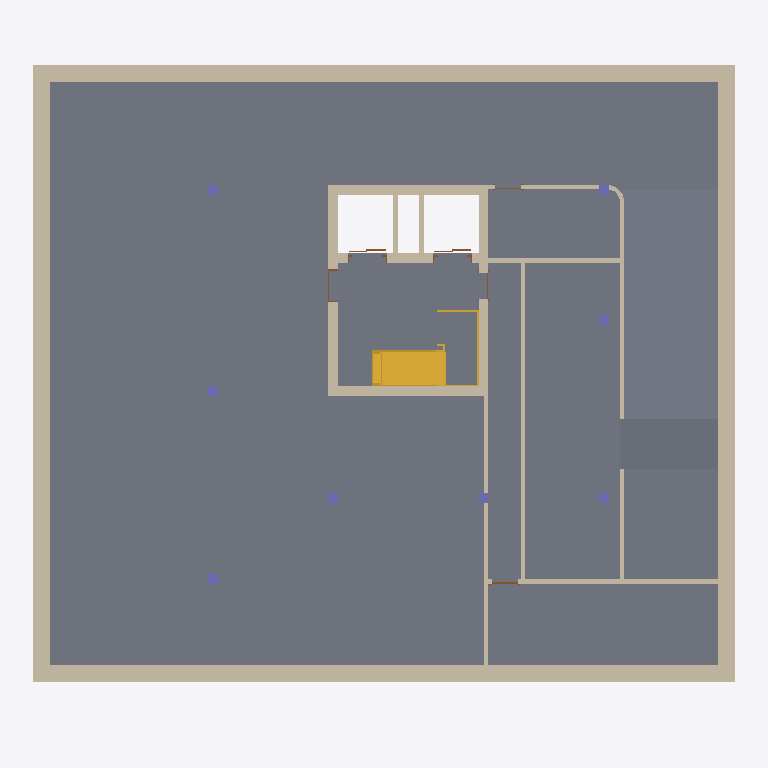
Plan cut of the same IFC building model at storey 'Level -1' (level -3.00 m, cut at -1.60 m), seen from above with north up, elements coloured by IFC class: 22 walls (beige), 8 columns (violet), 6 doors (brown), 2 slabs (grey), 1 stair (yellow). Cut surfaces are drawn darker.
Extent 21.9 m × 19.6 m × 27.4 m (x, y, z). Storeys (9): Lift_UF at -4.20 m; Level -1 at -3.00 m; Ground Floor at 0.00 m; Level 1 at 4.50 m; Level 2 at 7.50 m; Level 3 at 10.50 m; Level 4 at 13.50 m; Level 5 at 16.50 m; Level 6 at 19.50 m. Elements (676): 335 IfcWall, 141 IfcColumn, 78 IfcDoor, 61 IfcWindow, 35 IfcSlab, 12 IfcRailing, 6 IfcStair, 4 IfcCovering, 2 IfcCurtainWall, 2 IfcRoof.

HEADER;
FILE_DESCRIPTION(('ViewDefinition [ReferenceView_V1.2]','RevitIdentifiers [VersionGUID: 877f9bb8-6284-428c-83d3-980e6427f70c, NumberOfSaves: 181]','CoordinateReference [CoordinateBase: Project Base Point, ProjectSite: Default Site]'),'2;1');
FILE_NAME('0001','2024-10-07T21:39:01+01:00',('RCNG'),('Esri R&D Center Zurich'),'ODA SDAI 24.6','Autodesk Revit 24.2.10.64 (ENG) - IFC 24.2.10.64','');
FILE_SCHEMA(('IFC4'));
ENDSEC;
DATA;
#108=IFCPROJECT('2J9Sc2mLD6TuNxo_ZZ5oP3',#18,'0001',$,$,'Project Name','Project Status',(#100),#97);
#152=IFCSITE('2J9Sc2mLD6TuNxo_ZZ5oP1',#18,'Default',$,$,#151,$,$,.ELEMENT.,(42,24,53,508911),(-71,-15,-29,-58837),432.50000000000006,$,$);
#113=IFCBUILDING('2J9Sc2mLD6TuNxo_ZZ5oP2',#18,'',$,$,#111,$,'',.ELEMENT.,$,$,#112);
#117=IFCBUILDINGSTOREY('09iQPHVkXCqvXWbaew0_eo',#18,'Lift_UF',$,'Level:8mm Head',#116,$,'Lift_UF',.ELEMENT.,-420.0);
#121=IFCBUILDINGSTOREY('3V1WcYXmDFEhKd6Ae47zI9',#18,'Level -1',$,'Level:8mm Head',#120,$,'Level -1',.ELEMENT.,-300.0);
#124=IFCBUILDINGSTOREY('3Zu5Bv0LOHrPC10026FoQQ',#18,'Ground Floor',$,'Level:8mm Head',#123,$,'Ground Floor',.ELEMENT.,0.0);
#128=IFCBUILDINGSTOREY('15Z0v90RiHrPC20026FoKR',#18,'Level 1',$,'Level:8mm Head',#127,$,'Level 1',.ELEMENT.,450.0000000000655);
#132=IFCBUILDINGSTOREY('3nhB5ebX1ErPpugwsHHpnu',#18,'Level 2',$,'Level:8mm Head',#131,$,'Level 2',.ELEMENT.,750.0000000000656);
#136=IFCBUILDINGSTOREY('3nhB5ebX1ErPpugwsHHpo3',#18,'Level 3',$,'Level:8mm Head',#135,$,'Level 3',.ELEMENT.,1050.0000000000653);
#140=IFCBUILDINGSTOREY('1RoAAG3g19awzBpAQxsv6W',#18,'Level 4',$,'Level:8mm Head',#139,$,'Level 4',.ELEMENT.,1350.0000000000653);
#144=IFCBUILDINGSTOREY('1RoAAG3g19awzBpAQxsv6Z',#18,'Level 5',$,'Level:8mm Head',#143,$,'Level 5',.ELEMENT.,1650.0000000000653);
#148=IFCBUILDINGSTOREY('1ni4piyCHDmxboeO3t8ouG',#18,'Level 6',$,'Level:8mm Head',#147,$,'Level 6',.ELEMENT.,1950.0000000000655);
#29286=IFCSLAB('1RvYBHG2r7TuuUmt2oqILm',#18,'Floor:Generic 300mm:611533',$,'Floor:Generic 300mm',#29248,#29285,'611533',.FLOOR.);
#30414=IFCSLAB('2KREwus0r9UvQTE53L22Br',#18,'Floor:Generic 300mm:618507',$,'Floor:Generic 300mm',#30378,#30410,'618507',.FLOOR.);
#28139=IFCWALL('1RvYBHG2r7TuuUmt2oqI8Z',#18,'Basic Wall:Beton+insulation- 500mm:611230',$,'Basic Wall:Beton+insulation- 500mm',#28134,#28138,'611230',.NOTDEFINED.);
#29336=IFCWALL('3QbWonNEz53B3jp9M4MV$v',#18,'Basic Wall:Beton+insulation- 500mm:612796',$,'Basic Wall:Beton+insulation- 500mm',#29331,#29335,'612796',.NOTDEFINED.);
#28175=IFCWALL('1RvYBHG2r7TuuUmt2oqI8V',#18,'Basic Wall:Beton+insulation- 500mm:611234',$,'Basic Wall:Beton+insulation- 500mm',#28170,#28174,'611234',.NOTDEFINED.);
#28035=IFCWALL('1RvYBHG2r7TuuUmt2oqI8f',#18,'Basic Wall:Beton+insulation- 500mm:611220',$,'Basic Wall:Beton+insulation- 500mm',#28030,#28034,'611220',.NOTDEFINED.);
#27943=IFCWALL('1RvYBHG2r7TuuUmt2oqI8i',#18,'Basic Wall:Beton+insulation- 500mm:611217',$,'Basic Wall:Beton+insulation- 500mm',#27938,#27942,'611217',.NOTDEFINED.);
#28429=IFCSTAIR('1RvYBHG2r7TuuUmt2oqIMG',#18,'Assembled Stair:Stair:611373',$,'Assembled Stair:Private_RC',#28428,$,'611373',.NOTDEFINED.);
#27812=IFCWALL('1RvYBHG2r7TuuUmt2oqI8x',#18,'Basic Wall:Beton- 300mm:611206',$,'Basic Wall:Beton- 300mm',#27793,#27811,'611206',.NOTDEFINED.);
#28227=IFCWALL('1RvYBHG2r7TuuUmt2oqI9q',#18,'Basic Wall:Beton- 300mm:611273',$,'Basic Wall:Beton- 300mm',#28206,#28226,'611273',.NOTDEFINED.);
#29964=IFCWALL('0qqbyaS5j8SOwETOj9mvVd',#18,'Basic Wall:Generic_Render - 140mm:616545',$,'Basic Wall:Generic_Render - 140mm',#29959,#29963,'616545',.NOTDEFINED.);
#30174=IFCWALL('0qqbyaS5j8SOwETOj9mvPn',#18,'Basic Wall:Generic_Render - 140mm:616951',$,'Basic Wall:Generic_Render - 140mm',#30169,#30173,'616951',.NOTDEFINED.);
#30067=IFCWALL('0qqbyaS5j8SOwETOj9mvQb',#18,'Basic Wall:Generic_Render - 140mm:616739',$,'Basic Wall:Generic_Render - 140mm',#30062,#30066,'616739',.NOTDEFINED.);
#27857=IFCWALL('1RvYBHG2r7TuuUmt2oqI8r',#18,'Basic Wall:Beton- 300mm:611208',$,'Basic Wall:Beton- 300mm',#27830,#27856,'611208',.NOTDEFINED.);
#27883=IFCWALL('1RvYBHG2r7TuuUmt2oqI8q',#18,'Basic Wall:Beton- 300mm:611209',$,'Basic Wall:Beton- 300mm',#27860,#27882,'611209',.NOTDEFINED.);
#27768=IFCWALL('1RvYBHG2r7TuuUmt2oqI8v',#18,'Basic Wall:Beton- 300mm:611204',$,'Basic Wall:Beton- 300mm',#27739,#27767,'611204',.NOTDEFINED.);
#30210=IFCWALL('0qqbyaS5j8SOwETOj9mvK7',#18,'Basic Wall:Generic_Render - 140mm:617089',$,'Basic Wall:Generic_Render - 140mm',#30205,#30209,'617089',.NOTDEFINED.);
#27790=IFCWALL('1RvYBHG2r7TuuUmt2oqI8u',#18,'Basic Wall:Beton- 300mm:611205',$,'Basic Wall:Beton- 300mm',#27771,#27789,'611205',.NOTDEFINED.);
#27827=IFCWALL('1RvYBHG2r7TuuUmt2oqI8w',#18,'Basic Wall:Beton- 300mm:611207',$,'Basic Wall:Beton- 300mm',#27815,#27826,'611207',.NOTDEFINED.);
#30304=IFCWALL('0qqbyaS5j8SOwETOj9mvJu',#18,'Basic Wall:Generic_Render - 140mm:617342',$,'Basic Wall:Generic_Render - 140mm',#30299,#30303,'617342',.NOTDEFINED.);
#30030=IFCWALL('0qqbyaS5j8SOwETOj9mvSP',#18,'Basic Wall:Generic_Render - 140mm:616607',$,'Basic Wall:Generic_Render - 140mm',#30025,#30029,'616607',.NOTDEFINED.);
#29928=IFCWALL('0qqbyaS5j8SOwETOj9mvY_',#18,'Basic Wall:Generic_Render - 140mm:616248',$,'Basic Wall:Generic_Render - 140mm',#29923,#29927,'616248',.NOTDEFINED.);
#27913=IFCWALL('1RvYBHG2r7TuuUmt2oqI8s',#18,'Basic Wall:Generic - 140mm Masonry:611211',$,'Basic Wall:Generic - 140mm Masonry',#27901,#27912,'611211',.NOTDEFINED.);
#27898=IFCWALL('1RvYBHG2r7TuuUmt2oqI8t',#18,'Basic Wall:Generic - 140mm Masonry:611210',$,'Basic Wall:Generic - 140mm Masonry',#27886,#27897,'611210',.NOTDEFINED.);
#28254=IFCCOLUMN('1RvYBHG2r7TuuUmt2oqI9g',#18,'Concrete Square:300 x 300mm:611287',$,'Concrete Square:300 x 300mm',#28253,#28250,'611287',.COLUMN.);
#28281=IFCCOLUMN('1RvYBHG2r7TuuUmt2oqI9b',#18,'Concrete Square:300 x 300mm:611288',$,'Concrete Square:300 x 300mm',#28280,#28277,'611288',.COLUMN.);
#28308=IFCCOLUMN('1RvYBHG2r7TuuUmt2oqI9a',#18,'Concrete Square:300 x 300mm:611289',$,'Concrete Square:300 x 300mm',#28307,#28304,'611289',.COLUMN.);
#28335=IFCCOLUMN('1RvYBHG2r7TuuUmt2oqI9T',#18,'Concrete Square:300 x 300mm:611296',$,'Concrete Square:300 x 300mm',#28334,#28331,'611296',.COLUMN.);
#28389=IFCCOLUMN('1RvYBHG2r7TuuUmt2oqI9O',#18,'Concrete Square:300 x 300mm:611301',$,'Concrete Square:300 x 300mm',#28388,#28385,'611301',.COLUMN.);
#28416=IFCCOLUMN('1RvYBHG2r7TuuUmt2oqI96',#18,'Concrete Square:300 x 300mm:611323',$,'Concrete Square:300 x 300mm',#28415,#28412,'611323',.COLUMN.);
#30561=IFCCOLUMN('2qGzZ7cRTEkgGHqFfD1CaQ',#18,'Concrete Square:300 x 300mm:620384',$,'Concrete Square:300 x 300mm',#30560,#30557,'620384',.COLUMN.);
ENDSEC;
